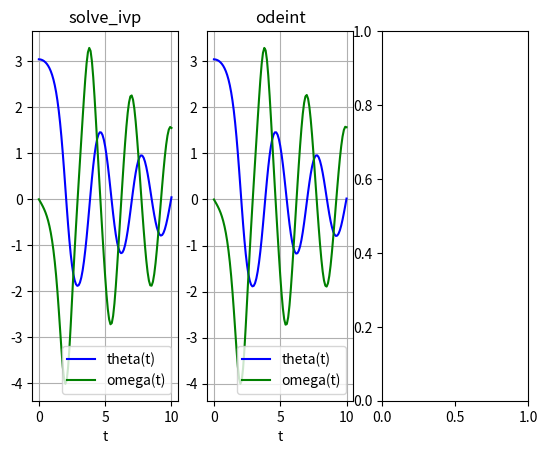

Write the Python code that produced this figure. (Note: this script raises an exception after producing the figure.)
import numpy as np
from matplotlib.pyplot import *
from scipy.integrate import odeint
from scipy.integrate import solve_ivp

def runge_kutta4(x,t,dt,func,**kwargs):
    """
    Fourth order Runge-Kutta for solving ODEs
    dx/dt = f(x,t)

    x = state vector at time t
    t = time
    dt = time step

    func = function on the right-hand side,
    i.e., dx/dt = func(x,t;params)
    
    kwargs = possible parameters for the function
             given as args=(a,b,c,...)

    Need to complete the routine below
    where it reads '...' !!!!!!!
    
[redacted]
    """
    F1 = F2 = F3 = F4 = 0.0*x
    if ('args' in kwargs):
        args = kwargs['args']
        F1 = func(x,t,*args)
        F2 = ...
        F3 = ...
        F4 = ...
    else:
        F1 = func(x,t)
        F2 = ...
        F3 = ...
        F4 = ...

    return ..., t+dt

def pend(y, t, b, c):
    theta, omega = y
    dydt = [omega, -b*omega - c*np.sin(theta)]
    return np.array(dydt)

def pend_ivp(t,y):
    b = 0.25
    c = 5.0
    return pend(y,t,b,c)

def odeint_test(ax):
    b = 0.25
    c = 5.0
    y0 = [np.pi - 0.1, 0.0]
    t = np.linspace(0, 10, 101)
    sol = odeint(pend, y0, t, args=(b, c))
    ax.plot(t, sol[:, 0], 'b', label='theta(t)')
    ax.plot(t, sol[:, 1], 'g', label='omega(t)')
    ax.legend(loc='best')
    ax.set_xlabel('t')
    ax.grid()

def runge_kutta_test(ax):
    b = 0.25
    c = 5.0    
    y0 = [np.pi - 0.1, 0.0]
    t = np.linspace(0, 10, 101)
    dt = t[1]-t[0]
    sol=[]
    x=1.0*np.array(y0)
    for i in range(len(t)):
        sol.append(x)
        x, tp = runge_kutta4(x,t[i],dt,pend,args=(b,c))
    sol=np.array(sol)
    ax.plot(t, sol[:, 0], 'b', label='theta(t)')
    ax.plot(t, sol[:, 1], 'g', label='omega(t)')
    ax.legend(loc='best')
    ax.set_xlabel('t')
    ax.grid()

def solve_ivp_test(ax):
    b = 0.25
    c = 5.0
    y0 = [np.pi - 0.1, 0.0]
    t = np.linspace(0, 10, 101)
    sol = solve_ivp(pend_ivp, (0,10), y0,t_eval=t)
    ax.plot(sol.t, sol.y[0,:], 'b', label='theta(t)')
    ax.plot(sol.t, sol.y[1,:], 'g', label='omega(t)')
    ax.legend(loc='best')
    ax.set_xlabel('t')
    ax.grid()

def main():

    fig=figure()
    ax1=fig.add_subplot(131)
    ax2=fig.add_subplot(132)
    ax3=fig.add_subplot(133)
    solve_ivp_test(ax1)
    ax1.set_title('solve_ivp')
    odeint_test(ax2)
    ax2.set_title('odeint')
    runge_kutta_test(ax3)
    ax3.set_title('own Runge-Kutta 4')
    show()
    


if __name__=="__main__":
    main()
